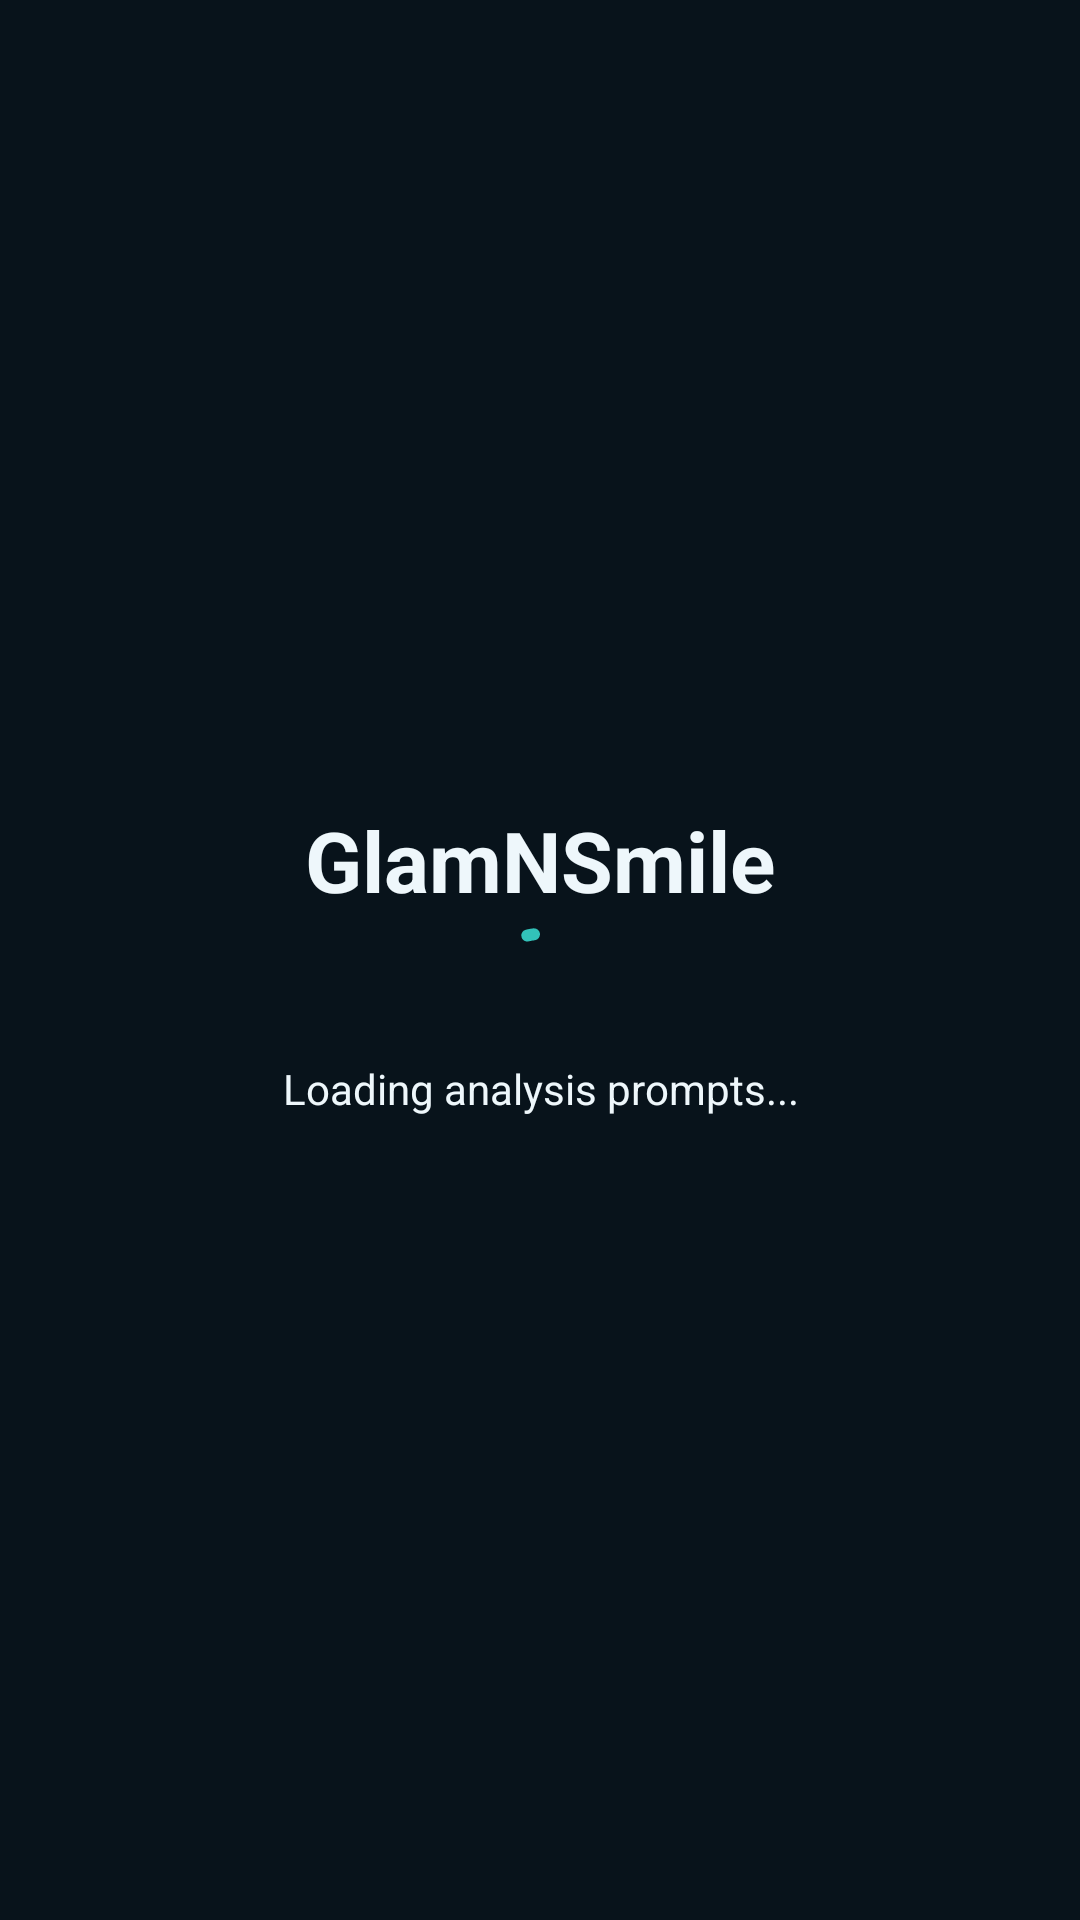

Android layout source for this screen:
<!-- AndroidManifest.xml: application theme Theme.GlamNSmile -->
<!-- res/layout/activity_splash.xml -->
<?xml version="1.0" encoding="utf-8"?>
<androidx.constraintlayout.widget.ConstraintLayout xmlns:android="http://schemas.android.com/apk/res/android"
    xmlns:app="http://schemas.android.com/apk/res-auto"
    android:layout_width="match_parent"
    android:layout_height="match_parent"
    android:padding="24dp">

    <TextView
        android:id="@+id/appTitle"
        android:layout_width="wrap_content"
        android:layout_height="wrap_content"
        android:text="@string/app_name"
        android:textColor="?attr/colorOnSurface"
        android:textSize="28sp"
        android:textStyle="bold"
        app:layout_constraintBottom_toTopOf="@id/progressIndicator"
        app:layout_constraintEnd_toEndOf="parent"
        app:layout_constraintStart_toStartOf="parent"
        app:layout_constraintTop_toTopOf="parent"
        app:layout_constraintVertical_chainStyle="packed" />

    <com.google.android.material.progressindicator.CircularProgressIndicator
        android:id="@+id/progressIndicator"
        android:layout_width="wrap_content"
        android:layout_height="wrap_content"
        android:indeterminate="true"
        app:indicatorColor="@color/accent_teal"
        app:layout_constraintBottom_toTopOf="@id/statusText"
        app:layout_constraintEnd_toEndOf="parent"
        app:layout_constraintStart_toStartOf="parent"
        app:layout_constraintTop_toBottomOf="@id/appTitle" />

    <TextView
        android:id="@+id/statusText"
        android:layout_width="0dp"
        android:layout_height="wrap_content"
        android:gravity="center"
        android:text="@string/splash_loading"
        android:textColor="?attr/colorOnSurface"
        android:textSize="14sp"
        app:layout_constraintBottom_toTopOf="@id/continueButton"
        app:layout_constraintEnd_toEndOf="parent"
        app:layout_constraintStart_toStartOf="parent"
        app:layout_constraintTop_toBottomOf="@id/progressIndicator" />

    <com.google.android.material.button.MaterialButton
        android:id="@+id/continueButton"
        style="@style/Widget.Material3.Button"
        android:layout_width="wrap_content"
        android:layout_height="wrap_content"
        android:layout_marginTop="16dp"
        android:text="@string/splash_continue"
        android:visibility="gone"
        app:layout_constraintBottom_toTopOf="@id/retryButton"
        app:layout_constraintEnd_toEndOf="parent"
        app:layout_constraintStart_toStartOf="parent"
        app:layout_constraintTop_toBottomOf="@id/statusText" />

    <com.google.android.material.button.MaterialButton
        android:id="@+id/retryButton"
        style="?attr/materialButtonOutlinedStyle"
        android:layout_width="wrap_content"
        android:layout_height="wrap_content"
        android:layout_marginTop="10dp"
        android:text="@string/splash_retry"
        android:visibility="gone"
        app:layout_constraintBottom_toBottomOf="parent"
        app:layout_constraintEnd_toEndOf="parent"
        app:layout_constraintStart_toStartOf="parent"
        app:layout_constraintTop_toBottomOf="@id/continueButton" />

</androidx.constraintlayout.widget.ConstraintLayout>
<!-- resources referenced by this layout -->
<resources>
  <color name="accent_teal">#32C2B9</color>
  <string name="app_name">GlamNSmile</string>
  <string name="splash_continue">Open camera</string>
  <string name="splash_loading">Loading analysis prompts...</string>
  <string name="splash_retry">Retry</string>
  <style name="Theme.GlamNSmile" parent="Theme.Material3.DayNight.NoActionBar">
          <item name="colorPrimary">@color/accent_teal</item>
          <item name="colorOnPrimary">@color/slate_950</item>
          <item name="colorSecondary">@color/sand_300</item>
          <item name="colorSurface">@color/slate_900</item>
          <item name="colorOnSurface">@color/mist_50</item>
          <item name="android:windowBackground">@color/slate_950</item>
          <item name="android:statusBarColor">@android:color/transparent</item>
          <item name="android:navigationBarColor">@color/slate_950</item>
          <item name="android:windowLightStatusBar">false</item>
      </style>
  <color name="slate_950">#08131B</color>
  <color name="sand_300">#F4D9A6</color>
  <color name="slate_900">#102332</color>
  <color name="mist_50">#EEF7FB</color>
</resources>
